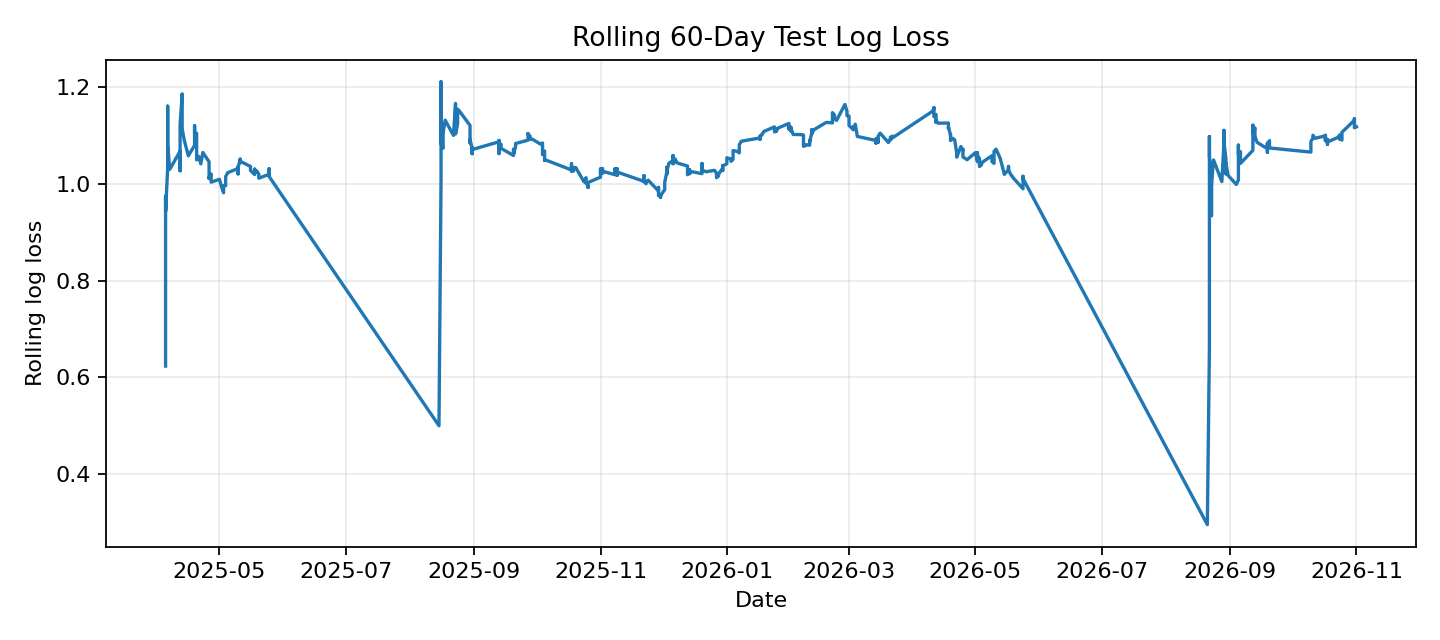

Data behind this chart, as committed beside it:
Date, individual_log_loss
2025-04-05, 0.6228
2025-04-05, 0.9745
2025-04-05, 0.887
2025-04-05, 0.9464
2025-04-05, 0.9433
2025-04-06, 1.032
2025-04-06, 1.161
2025-04-06, 1.077
2025-04-06, 1.082
2025-04-07, 1.03
2025-04-12, 1.068
2025-04-12, 1.027
2025-04-12, 1.113
2025-04-12, 1.091
2025-04-12, 1.121
2025-04-13, 1.187
2025-04-13, 1.141
2025-04-13, 1.145
2025-04-13, 1.115
2025-04-14, 1.091
2025-04-16, 1.058
2025-04-19, 1.08
2025-04-19, 1.092
2025-04-19, 1.111
2025-04-19, 1.12
2025-04-19, 1.105
2025-04-20, 1.105
2025-04-20, 1.094
2025-04-20, 1.075
2025-04-20, 1.05
2025-04-21, 1.057
2025-04-22, 1.042
2025-04-23, 1.065
2025-04-26, 1.046
2025-04-26, 1.045
2025-04-26, 1.027
2025-04-26, 1.011
2025-04-26, 1.014
2025-04-27, 1.021
2025-04-27, 1.004
2025-05-01, 1.01
2025-05-02, 0.9946
2025-05-03, 0.9817
2025-05-03, 0.9957
2025-05-03, 0.992
2025-05-03, 0.9965
2025-05-04, 0.9964
2025-05-04, 1.008
2025-05-04, 1.015
2025-05-04, 1.015
2025-05-05, 1.023
2025-05-10, 1.032
2025-05-10, 1.021
2025-05-10, 1.036
2025-05-10, 1.036
2025-05-10, 1.035
2025-05-11, 1.05
2025-05-11, 1.051
2025-05-11, 1.044
2025-05-11, 1.045
... 490 more rows
